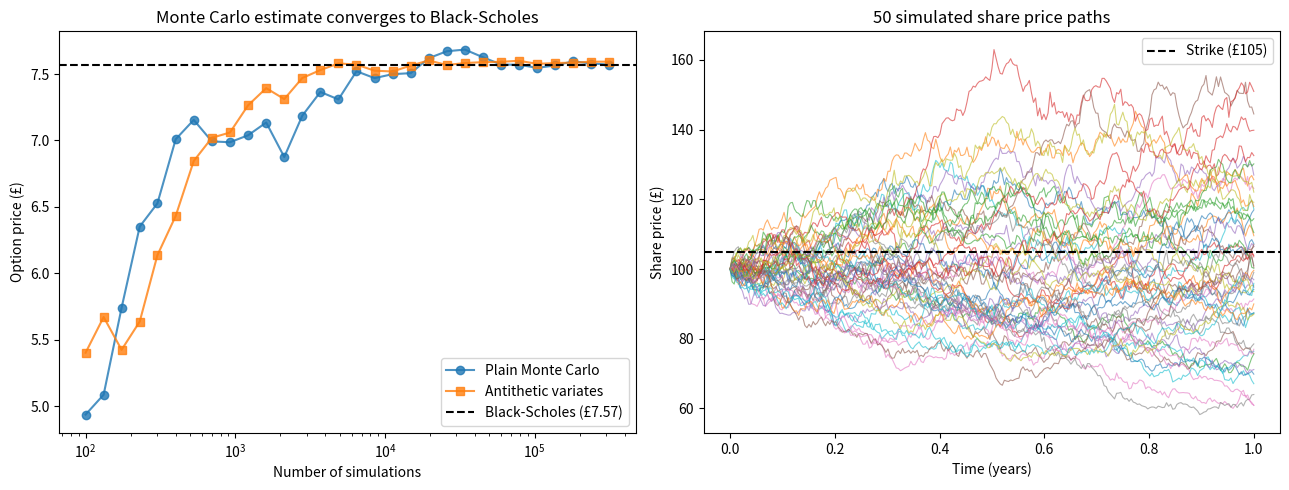

Write Python code to recreate this figure.
"""
Monte Carlo Option Pricer
=========================
Prices a European call option by simulating thousands of possible future
share prices, then checks the answer against the exact Black-Scholes formula.

Also compares plain Monte Carlo with "antithetic variates", a simple trick
that makes the estimate more accurate for the same number of simulations.

Run:  python monte_carlo_options.py
"""

import numpy as np
from scipy.stats import norm
import matplotlib.pyplot as plt

# ---------------------------------------------------------------------------
# 1. Inputs (change these and re-run to see how the price moves)
# ---------------------------------------------------------------------------
S0 = 100.0     # share price today (£)
K = 105.0      # strike price: the price you have the right to buy at (£)
T = 1.0        # time to expiry in years
r = 0.04       # risk-free interest rate (4% a year)
sigma = 0.20   # volatility: how much the share price swings (20% a year)
SEED = 42      # fixes the random numbers so results are reproducible


# ---------------------------------------------------------------------------
# 2. Exact answer: the Black-Scholes formula
# ---------------------------------------------------------------------------
def black_scholes_call(S0, K, T, r, sigma):
    """Closed-form price of a European call option."""
    d1 = (np.log(S0 / K) + (r + 0.5 * sigma**2) * T) / (sigma * np.sqrt(T))
    d2 = d1 - sigma * np.sqrt(T)
    return S0 * norm.cdf(d1) - K * np.exp(-r * T) * norm.cdf(d2)


# ---------------------------------------------------------------------------
# 3. Monte Carlo estimate
# ---------------------------------------------------------------------------
def monte_carlo_call(S0, K, T, r, sigma, n_sims, antithetic=False, rng=None):
    """
    Simulate end-of-period share prices using geometric Brownian motion:
        S_T = S0 * exp((r - 0.5*sigma^2)*T + sigma*sqrt(T)*Z),  Z ~ N(0,1)
    The option pays max(S_T - K, 0). Average the payoffs, then discount
    back to today. Returns (price, standard error).
    """
    rng = rng or np.random.default_rng(SEED)

    if antithetic:
        # Draw half the random numbers, then use their mirror image (-Z).
        # Pairs of opposite shocks cancel out some of the noise.
        Z = rng.standard_normal(n_sims // 2)
        Z = np.concatenate([Z, -Z])
    else:
        Z = rng.standard_normal(n_sims)

    ST = S0 * np.exp((r - 0.5 * sigma**2) * T + sigma * np.sqrt(T) * Z)
    payoffs = np.exp(-r * T) * np.maximum(ST - K, 0.0)

    if antithetic:
        # Average each pair first; the pairs are the independent samples
        half = n_sims // 2
        pair_means = 0.5 * (payoffs[:half] + payoffs[half:])
        return pair_means.mean(), pair_means.std(ddof=1) / np.sqrt(half)

    return payoffs.mean(), payoffs.std(ddof=1) / np.sqrt(n_sims)


# ---------------------------------------------------------------------------
# 4. Run it
# ---------------------------------------------------------------------------
if __name__ == "__main__":
    exact = black_scholes_call(S0, K, T, r, sigma)
    print(f"Black-Scholes price:            £{exact:.4f}\n")

    n = 100_000
    plain, se_plain = monte_carlo_call(S0, K, T, r, sigma, n)
    anti, se_anti = monte_carlo_call(S0, K, T, r, sigma, n, antithetic=True)

    print(f"Monte Carlo ({n:,} sims):     £{plain:.4f}  (std error {se_plain:.4f})")
    print(f"With antithetic variates:       £{anti:.4f}  (std error {se_anti:.4f})")
    print(f"Error reduction from antithetic: {100 * (1 - se_anti / se_plain):.1f}%\n")

    # --- Chart 1: does the estimate converge to the true price? ---
    sizes = np.unique(np.logspace(2, 5.5, 30).astype(int) // 2 * 2)
    plain_est, anti_est = [], []
    for m in sizes:
        plain_est.append(monte_carlo_call(S0, K, T, r, sigma, m)[0])
        anti_est.append(monte_carlo_call(S0, K, T, r, sigma, m, antithetic=True)[0])

    fig, axes = plt.subplots(1, 2, figsize=(13, 5))
    ax = axes[0]
    ax.plot(sizes, plain_est, "o-", label="Plain Monte Carlo", alpha=0.8)
    ax.plot(sizes, anti_est, "s-", label="Antithetic variates", alpha=0.8)
    ax.axhline(exact, color="black", ls="--", label=f"Black-Scholes (£{exact:.2f})")
    ax.set_xscale("log")
    ax.set_xlabel("Number of simulations")
    ax.set_ylabel("Option price (£)")
    ax.set_title("Monte Carlo estimate converges to Black-Scholes")
    ax.legend()

    # --- Chart 2: a sample of simulated share price paths ---
    rng = np.random.default_rng(SEED)
    steps, n_paths = 252, 50                     # 252 trading days in a year
    dt = T / steps
    shocks = rng.standard_normal((n_paths, steps))
    log_paths = np.cumsum((r - 0.5 * sigma**2) * dt + sigma * np.sqrt(dt) * shocks, axis=1)
    paths = S0 * np.exp(np.hstack([np.zeros((n_paths, 1)), log_paths]))

    ax = axes[1]
    ax.plot(np.linspace(0, T, steps + 1), paths.T, lw=0.8, alpha=0.6)
    ax.axhline(K, color="black", ls="--", label=f"Strike (£{K:.0f})")
    ax.set_xlabel("Time (years)")
    ax.set_ylabel("Share price (£)")
    ax.set_title(f"{n_paths} simulated share price paths")
    ax.legend()

    plt.tight_layout()
    plt.savefig("results.png", dpi=150)
    print("Chart saved to results.png")
